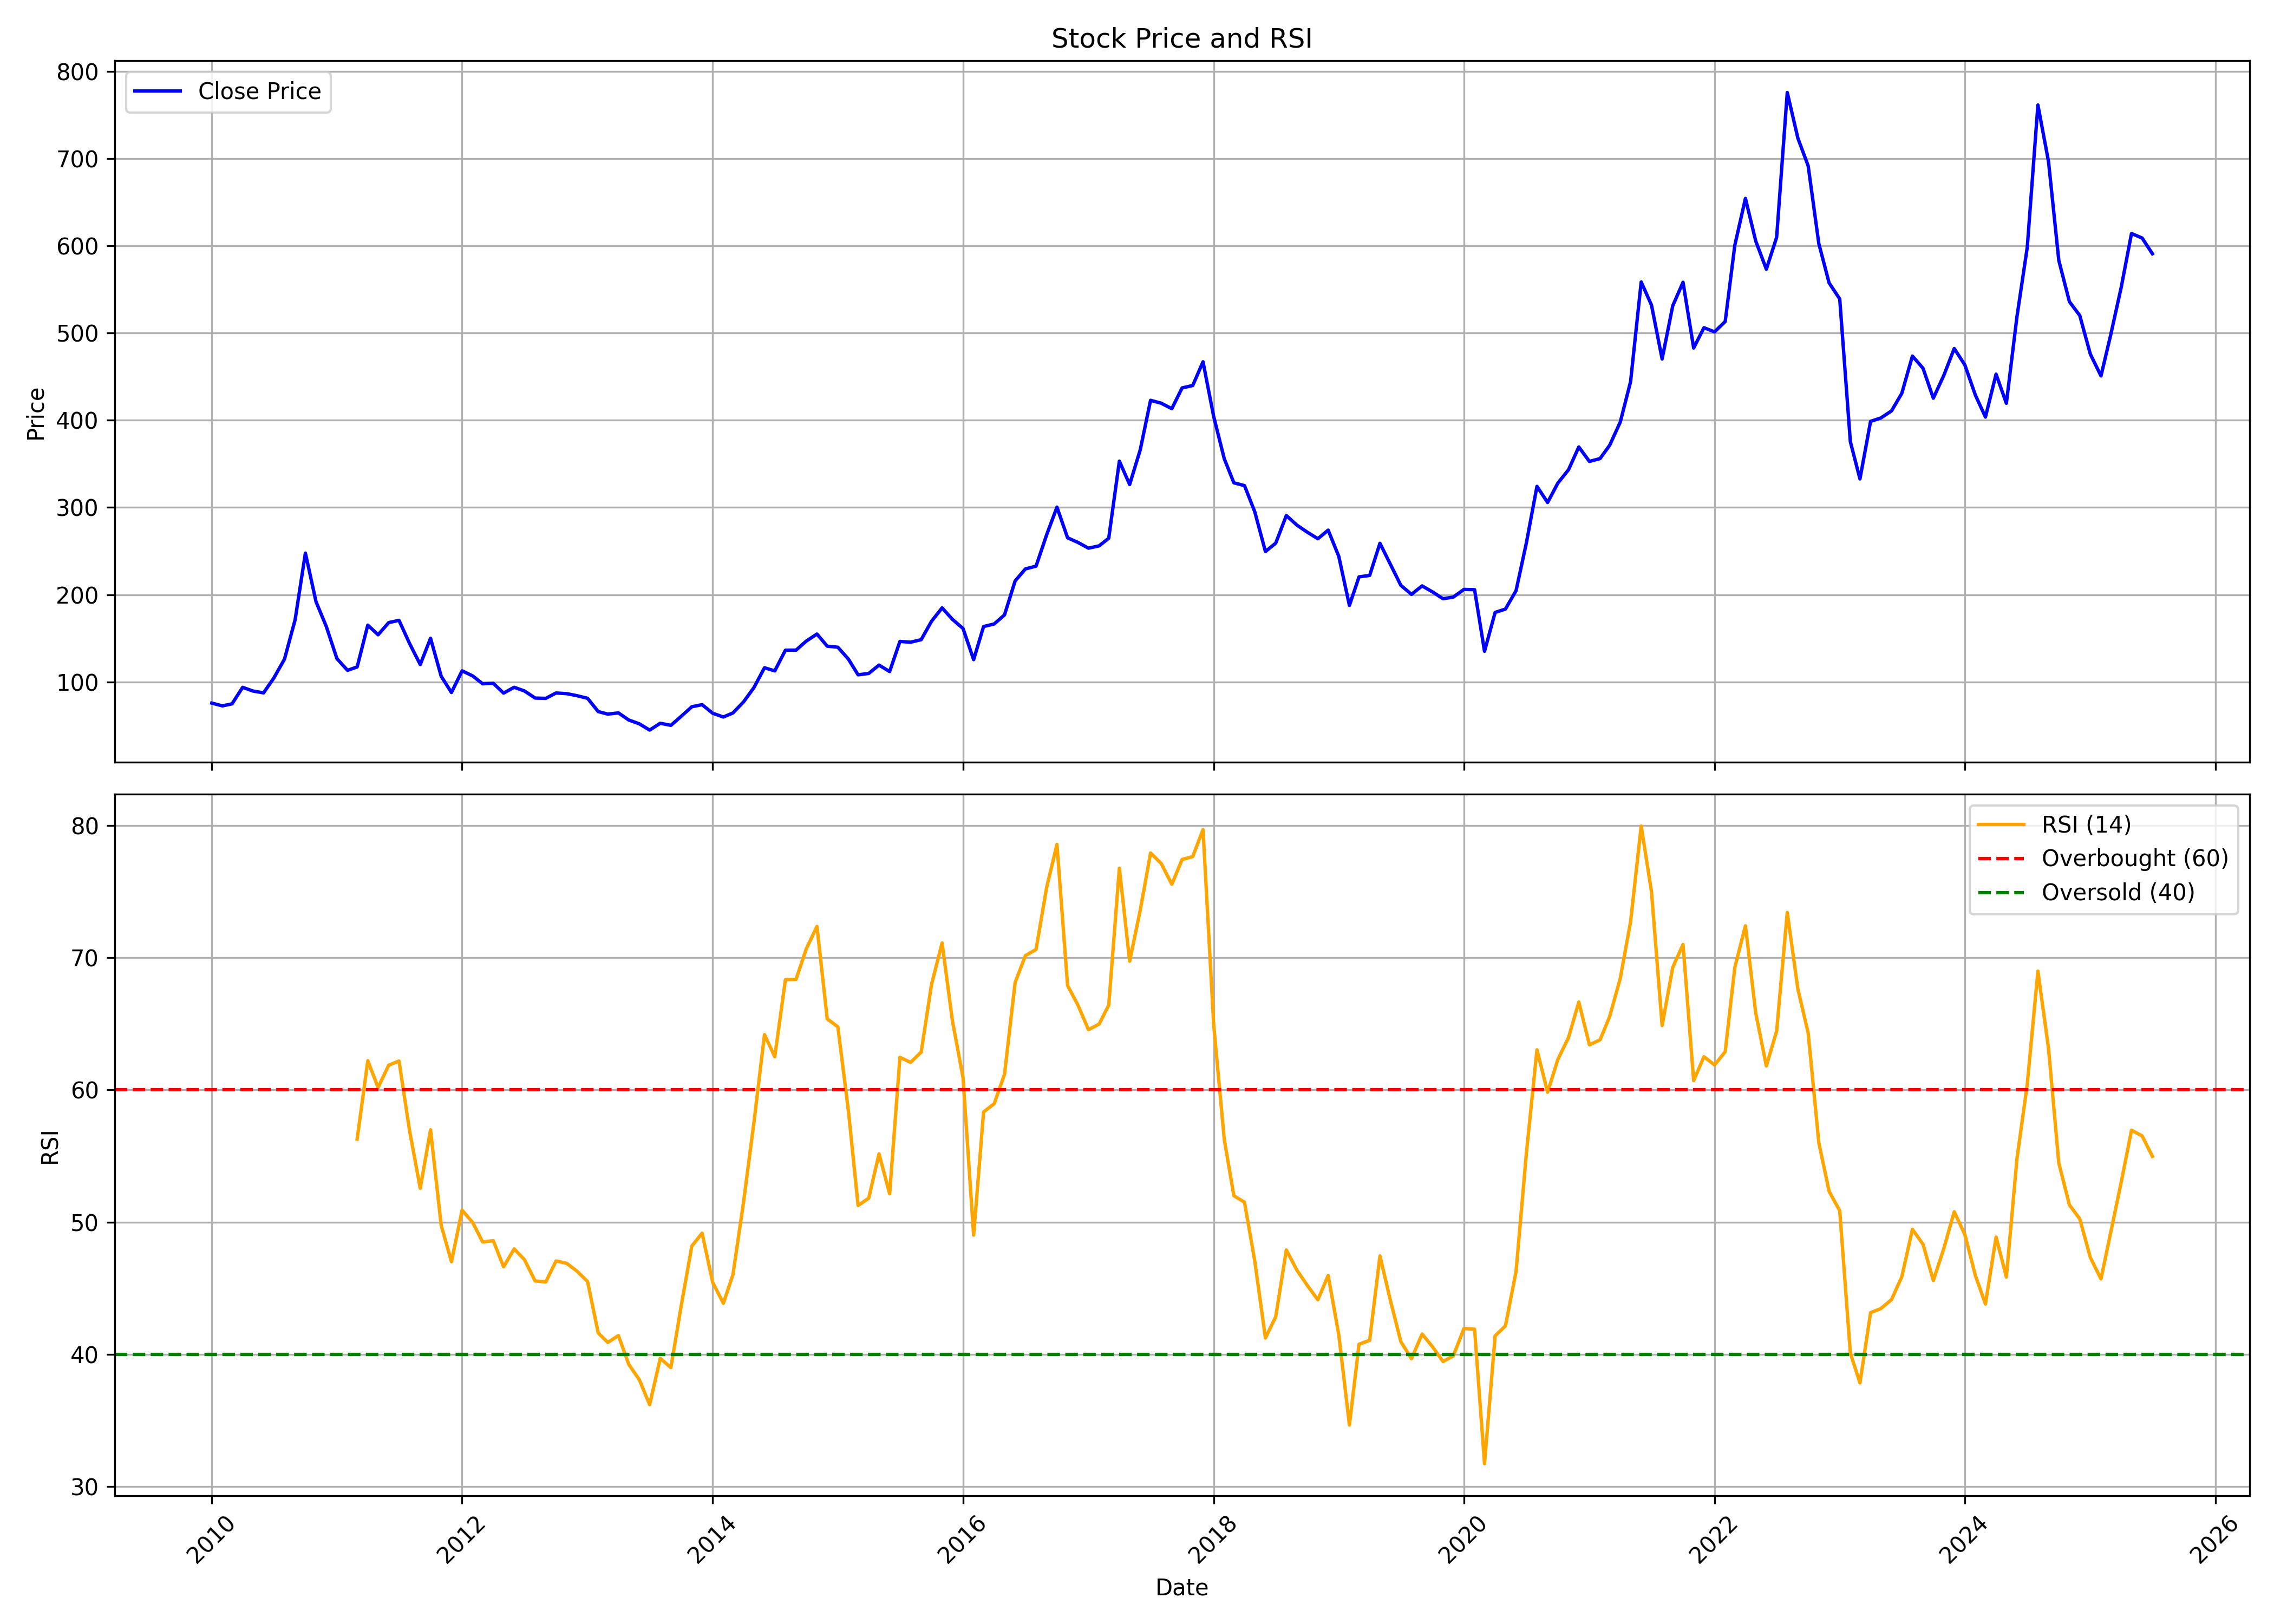

Data behind this chart, as committed beside it:
, date, symbol, open, high, low, close, volume, rsi
0, 2010-01-01, UFLEX, 82.34, 91.8, 73.6, 75.69, 9746987, 
1, 2010-02-01, UFLEX, 76.05, 82.22, 71.22, 72.49, 8866927, 
2, 2010-03-01, UFLEX, 72.49, 76.6, 71.34, 74.82, 10736000, 
3, 2010-04-01, UFLEX, 76.76, 98.29, 74.23, 93.74, 17053861, 
4, 2010-05-01, UFLEX, 94.17, 103.2, 83.88, 89.54, 22297678, 
5, 2010-06-01, UFLEX, 89.42, 92.98, 84.6, 87.4, 16078085, 
6, 2010-07-01, UFLEX, 88.47, 105.5, 86.34, 104.5, 19368650, 
7, 2010-08-01, UFLEX, 104.9, 138.2, 104.5, 126.1, 19789980, 
8, 2010-09-01, UFLEX, 130.6, 175.7, 130.2, 171.2, 23903625, 
9, 2010-10-01, UFLEX, 172.9, 263.4, 168.2, 247.7, 71727945, 
10, 2010-11-01, UFLEX, 249.8, 256.5, 164.8, 191.9, 31097839, 
11, 2010-12-01, UFLEX, 193.7, 223.8, 124.9, 163.5, 54475380, 
12, 2011-01-01, UFLEX, 164.4, 172.7, 123, 126.6, 15043794, 
13, 2011-02-01, UFLEX, 127.3, 134.4, 96.91, 113.3, 14694635, 
14, 2011-03-01, UFLEX, 114.2, 123, 102, 117.1, 9942603, 56.29
15, 2011-04-01, UFLEX, 117.5, 182.2, 116.6, 165.1, 40570277, 62.22
16, 2011-05-01, UFLEX, 169.7, 172.1, 141.1, 154, 22805461, 60.18
17, 2011-06-01, UFLEX, 155, 176.5, 145.4, 168, 24118420, 61.88
18, 2011-07-01, UFLEX, 167.7, 184.3, 166, 170.6, 15866675, 62.19
19, 2011-08-01, UFLEX, 173.7, 178.2, 128.9, 143.9, 13150888, 56.89
20, 2011-09-01, UFLEX, 150.1, 151.7, 118.6, 119.9, 11742041, 52.55
21, 2011-10-01, UFLEX, 117.4, 153.5, 105.2, 150, 16128744, 56.99
22, 2011-11-01, UFLEX, 149.6, 149.6, 99.85, 106.5, 9562323, 49.76
23, 2011-12-01, UFLEX, 109.6, 118.4, 83.39, 87.81, 9099010, 47
24, 2012-01-01, UFLEX, 87.81, 121.9, 86.36, 112.7, 14113492, 50.9
25, 2012-02-01, UFLEX, 114, 124.8, 103.8, 106.8, 15943967, 49.97
26, 2012-03-01, UFLEX, 106.8, 118.3, 92.36, 97.81, 9897219, 48.49
27, 2012-04-01, UFLEX, 98.4, 106.6, 95.55, 98.36, 5449730, 48.59
28, 2012-05-01, UFLEX, 98.7, 99.68, 84.24, 87.17, 3684568, 46.62
29, 2012-06-01, UFLEX, 87.64, 96.57, 85.17, 93.81, 4692136, 47.97
30, 2012-07-01, UFLEX, 94.53, 104.2, 87.64, 89.6, 6332039, 47.15
31, 2012-08-01, UFLEX, 89.26, 92.23, 81.05, 81.47, 2167724, 45.54
32, 2012-09-01, UFLEX, 83.19, 90.7, 79.02, 81.11, 6624118, 45.47
33, 2012-10-01, UFLEX, 81.11, 102.3, 81.11, 87.27, 15305200, 47.05
34, 2012-11-01, UFLEX, 87.48, 92.69, 83.54, 86.53, 3638498, 46.88
35, 2012-12-01, UFLEX, 87.14, 91.82, 82.97, 84.19, 3591511, 46.29
36, 2013-01-01, UFLEX, 84.75, 92.87, 80.15, 81.19, 4014163, 45.5
37, 2013-02-01, UFLEX, 81.67, 81.97, 65.27, 65.96, 2399923, 41.61
38, 2013-03-01, UFLEX, 66.05, 80.89, 59.23, 63.05, 9814414, 40.89
39, 2013-04-01, UFLEX, 63.79, 73.12, 61.66, 64.44, 4657582, 41.41
40, 2013-05-01, UFLEX, 64.44, 69.87, 55.11, 56.33, 2916224, 39.24
41, 2013-06-01, UFLEX, 56.41, 58.15, 48.69, 51.9, 2146791, 38.06
42, 2013-07-01, UFLEX, 51.9, 55.11, 43.61, 44.74, 2087464, 36.18
43, 2013-08-01, UFLEX, 44.26, 60.23, 39.92, 52.55, 2778063, 39.69
44, 2013-09-01, UFLEX, 54.14, 61, 48.81, 50.17, 1803090, 38.98
45, 2013-10-01, UFLEX, 50.48, 62.17, 48.27, 60.5, 2106549, 43.65
46, 2013-11-01, UFLEX, 61, 74.62, 60.45, 71.46, 3492524, 48.18
47, 2013-12-01, UFLEX, 71.51, 78.95, 66.77, 73.9, 4155998, 49.16
48, 2014-01-01, UFLEX, 73.13, 77.96, 62.8, 64.06, 2366421, 45.43
49, 2014-02-01, UFLEX, 63.16, 69.48, 54.45, 59.73, 2503850, 43.85
50, 2014-03-01, UFLEX, 59.6, 65.42, 57.21, 64.38, 2524554, 46.02
51, 2014-04-01, UFLEX, 64.61, 82.47, 63.52, 77.1, 3934429, 51.53
52, 2014-05-01, UFLEX, 77.1, 102.8, 72.23, 93.34, 4445551, 57.5
53, 2014-06-01, UFLEX, 95.64, 124.4, 95.15, 116.2, 11971482, 64.19
54, 2014-07-01, UFLEX, 115.9, 128.1, 103.4, 112.6, 6486927, 62.52
55, 2014-08-01, UFLEX, 113.8, 139.8, 112.5, 136.3, 9236661, 68.35
56, 2014-09-01, UFLEX, 137.2, 157.3, 132, 136.4, 11017272, 68.37
57, 2014-10-01, UFLEX, 137.6, 151, 133.5, 146.8, 3714828, 70.69
58, 2014-11-01, UFLEX, 147.3, 163.6, 140.3, 154.9, 8721176, 72.38
59, 2014-12-01, UFLEX, 156.3, 166.5, 127.4, 141, 4576024, 65.38
... 127 more rows
